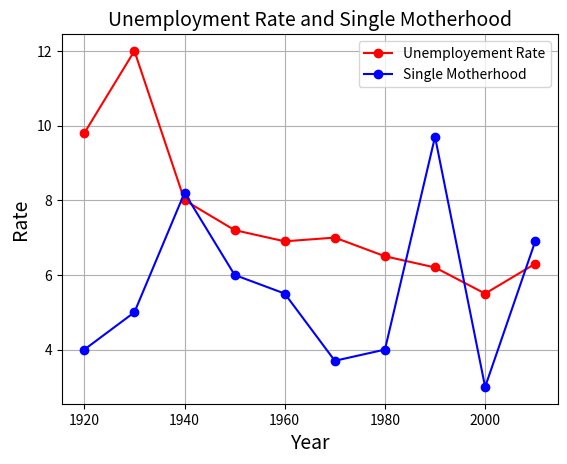

Reproduce this figure in Python.
import matplotlib.pyplot as plt
   
Year = [1920,1930,1940,1950,1960,1970,1980,1990,2000,2010]
Unemployment_Rate = [9.8,12,8,7.2,6.9,7,6.5,6.2,5.5,6.3]
Single_Motherhood = [4,5,8.2,6,5.5,3.7,4,9.7,3,6.9]

# 1st  line
plt.plot(Year, Unemployment_Rate, color='red', marker='o', label='Unemployement Rate')
# 2nd line
plt.plot(Year, Single_Motherhood, color='blue', marker='o', label='Single Motherhood')

plt.title('Unemployment Rate and Single Motherhood', fontsize=14)
plt.xlabel('Year', fontsize=14)
plt.ylabel('Rate', fontsize=14)
plt.grid(True)
plt.legend()
plt.show()